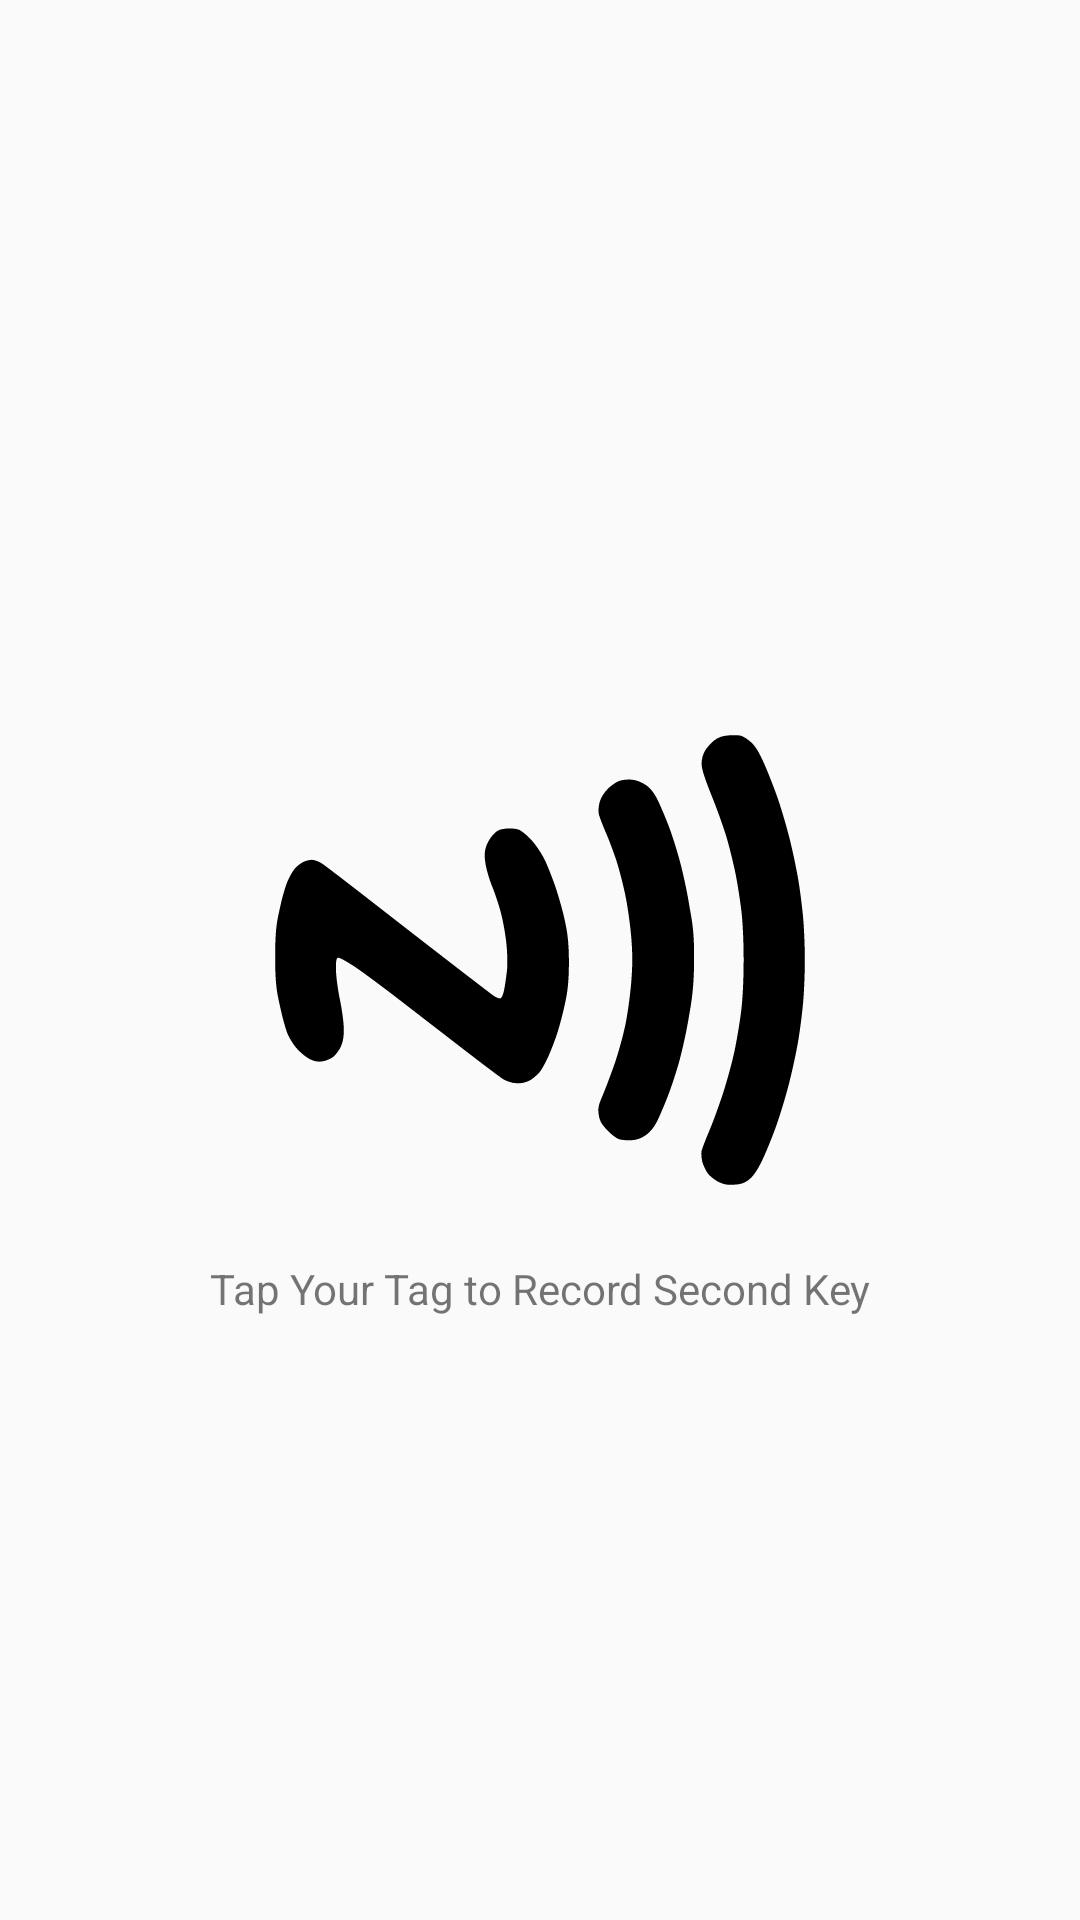

This screen was rendered from an Android layout file. Write that file and the resources it references.
<!-- AndroidManifest.xml: application theme AppTheme -->
<!-- res/layout/fragment_fifth.xml -->
<?xml version="1.0" encoding="utf-8"?>
<androidx.constraintlayout.widget.ConstraintLayout xmlns:android="http://schemas.android.com/apk/res/android"
    xmlns:tools="http://schemas.android.com/tools"
    android:layout_width="match_parent"
    android:layout_height="match_parent"
    xmlns:app="http://schemas.android.com/apk/res-auto"
    tools:context=".ThirdFragment">

    
    <ImageView
        android:id="@+id/nfc_icon"
        android:layout_width="wrap_content"
        android:layout_height="wrap_content"
        android:src="@drawable/nfc_icon"
        app:layout_constraintRight_toRightOf="parent"
        app:layout_constraintLeft_toLeftOf="parent"
        app:layout_constraintTop_toTopOf="parent"
        app:layout_constraintBottom_toBottomOf="parent"/>

    <TextView
        android:layout_width="wrap_content"
        android:layout_height="wrap_content"
        android:text="Tap Your Tag to Record Second Key"
        app:layout_constraintLeft_toLeftOf="parent"
        app:layout_constraintRight_toRightOf="parent"
        app:layout_constraintTop_toBottomOf="@id/nfc_icon"/>
</androidx.constraintlayout.widget.ConstraintLayout>
<!-- resources referenced by this layout -->
<resources>
  <!-- drawable nfc_icon: vector/xml drawable (drawable, 4526 chars, omitted) -->
  <style name="AppTheme" parent="Theme.AppCompat.Light.DarkActionBar">
          
          <item name="colorPrimary">@color/colorPrimary</item>
          <item name="colorPrimaryDark">@color/colorPrimaryDark</item>
          <item name="colorAccent">@color/colorAccent</item>
      </style>
  <!-- not gathered from this repository: default colours our renderer supplied (Android Studio template values) -->
  <color name="colorPrimary">#FF6200EE</color>
  <color name="colorPrimaryDark">#FF3700B3</color>
  <color name="colorAccent">#FF03DAC5</color>
</resources>
